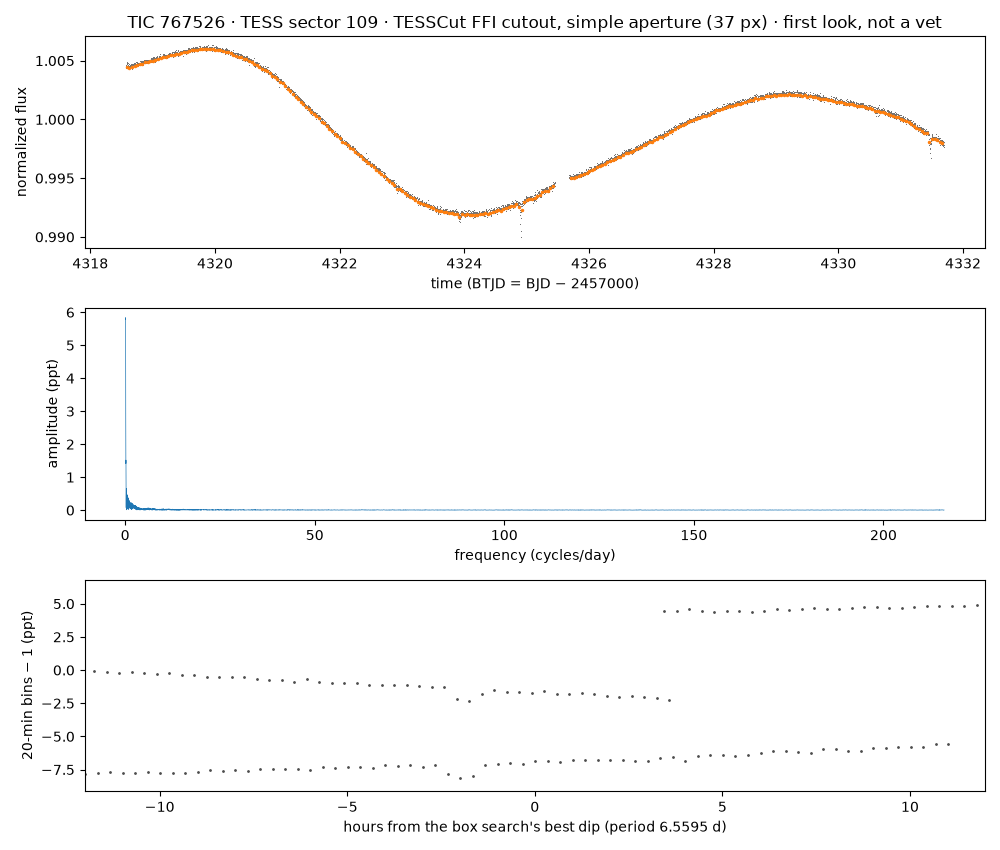

The data file committed next to this chart (first rows):
time_btjd, flux_normalized, flux_e_per_s (aperture sum minus border-…
4319, 1.005, 793587
4319, 1.004, 793399
4319, 1.005, 793604
4319, 1.004, 793418
4319, 1.004, 793551
4319, 1.004, 793458
4319, 1.004, 793437
4319, 1.004, 793461
4319, 1.004, 793470
4319, 1.004, 793447
4319, 1.004, 793400
4319, 1.005, 793778
4319, 1.005, 793696
4319, 1.005, 793731
4319, 1.005, 793563
4319, 1.005, 793729
4319, 1.005, 793622
4319, 1.004, 793528
4319, 1.004, 793537
4319, 1.004, 793432
4319, 1.004, 793536
4319, 1.005, 793663
4319, 1.004, 793440
4319, 1.004, 793413
4319, 1.004, 793513
4319, 1.004, 793357
4319, 1.004, 793425
4319, 1.005, 793560
4319, 1.004, 793394
4319, 1.005, 793609
4319, 1.004, 793526
4319, 1.004, 793479
4319, 1.004, 793475
4319, 1.004, 793470
4319, 1.004, 793475
4319, 1.005, 793563
4319, 1.004, 793502
4319, 1.005, 793651
4319, 1.004, 793459
4319, 1.004, 793498
4319, 1.004, 793520
4319, 1.005, 793640
4319, 1.004, 793525
4319, 1.005, 793578
4319, 1.004, 793457
4319, 1.004, 793328
4319, 1.004, 793356
4319, 1.005, 793642
4319, 1.004, 793551
4319, 1.004, 793476
4319, 1.005, 793599
4319, 1.004, 793444
4319, 1.004, 793485
4319, 1.005, 793669
4319, 1.005, 793660
4319, 1.005, 793568
4319, 1.005, 793603
4319, 1.005, 793746
4319, 1.004, 793556
4319, 1.004, 793549
... 5,510 more rows
